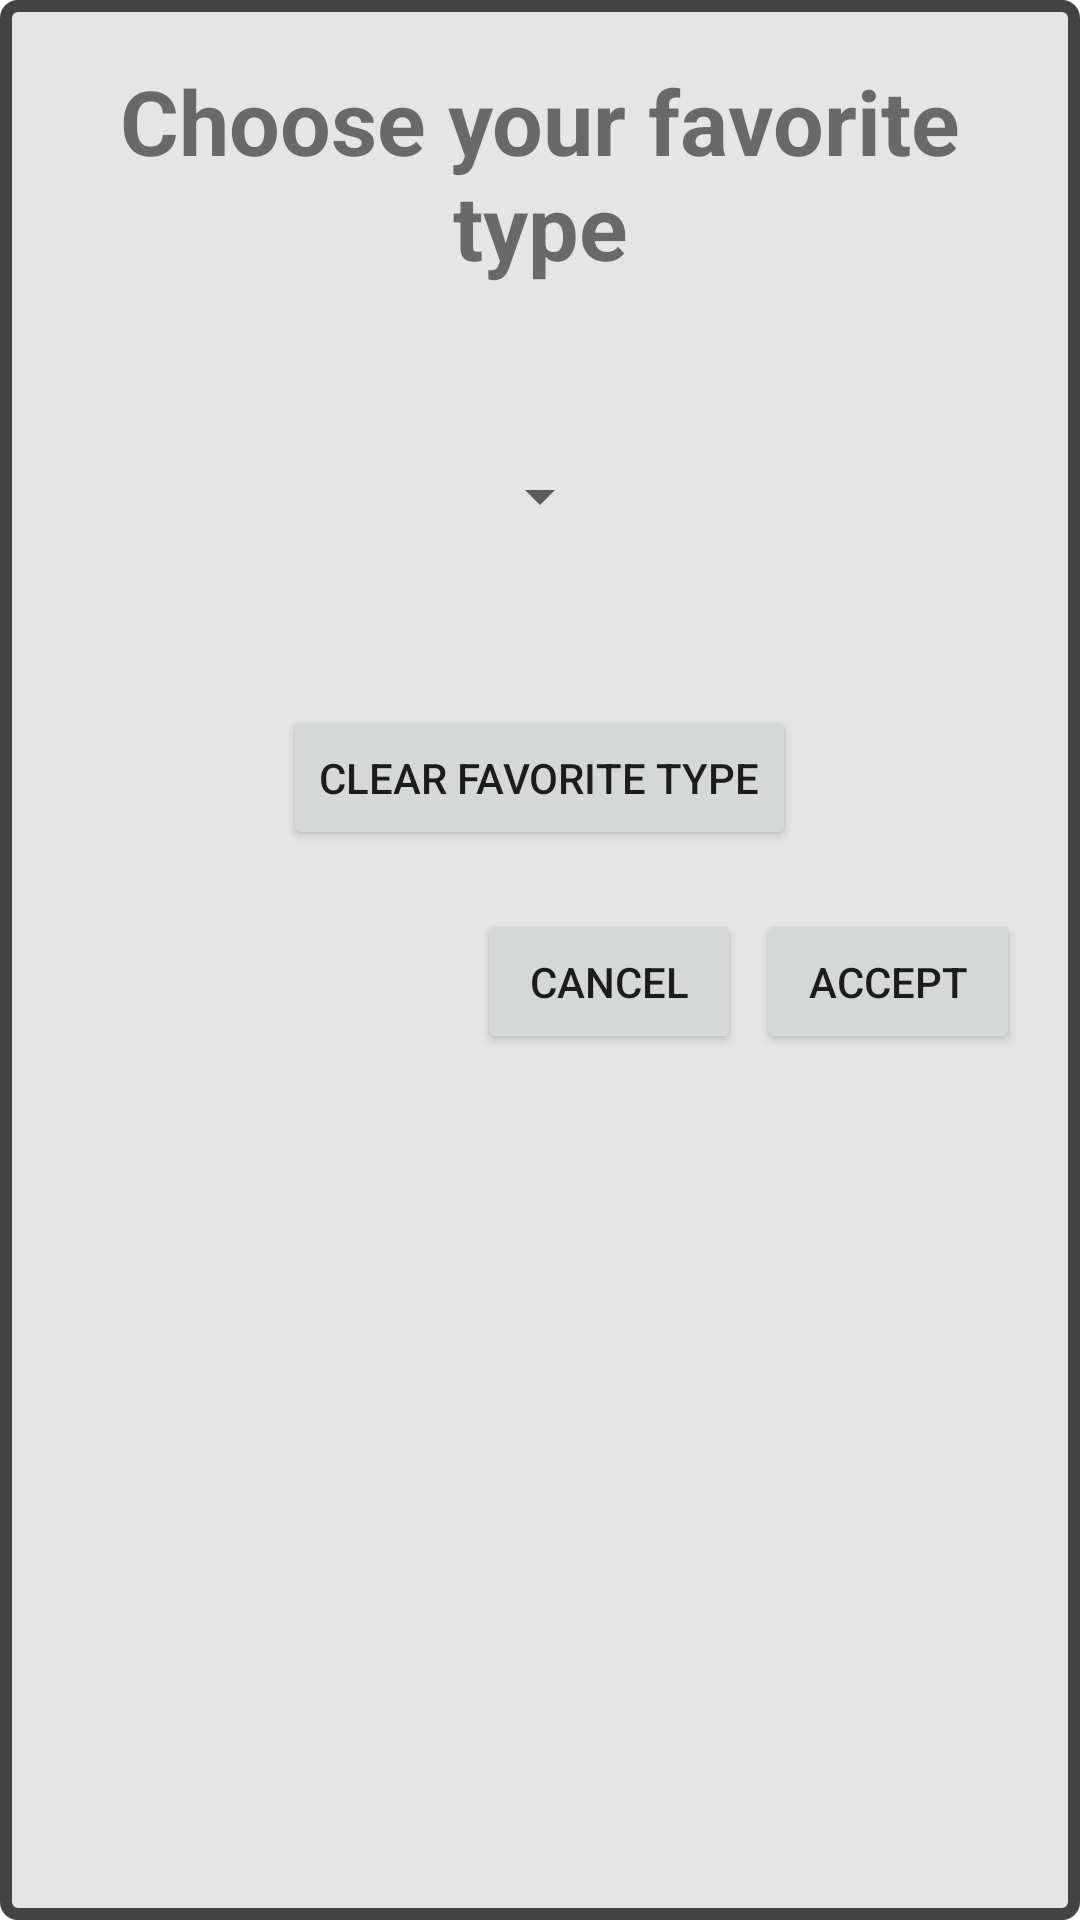

Produce the Android XML layout that renders to this screen, including the resource entries it uses.
<!-- AndroidManifest.xml: application theme Theme.PokePlace -->
<!-- res/layout/dialog_change_fav_type.xml -->
<?xml version="1.0" encoding="utf-8"?>
<LinearLayout xmlns:android="http://schemas.android.com/apk/res/android"
    android:layout_width="match_parent"
    android:layout_height="wrap_content"
    android:background="@drawable/dialog_background"
    android:gravity="center|top"
    android:padding="20dp"
    android:orientation="vertical">
    <TextView
        android:id="@+id/txtChangeFavTypeTitle"
        android:layout_width="wrap_content"
        android:layout_height="wrap_content"
        android:text="@string/choose_your_fav_type"
        android:textSize="30sp"
        android:textAlignment="center"
        android:layout_marginBottom="20dp"
        android:textStyle="bold" />
    <Spinner
        android:id="@+id/spinnerFavTypes"
        android:layout_width="wrap_content"
        android:layout_height="100dp"
        android:spinnerMode="dropdown" />
    <Button
        android:id="@+id/btnClearFavType"
        android:layout_width="wrap_content"
        android:layout_height="wrap_content"
        android:layout_margin="20dp"
        android:text="@string/clear_fav_type" />
    <LinearLayout
        android:id="@+id/buttonsDialogChangeFavType"
        android:layout_width="match_parent"
        android:layout_height="match_parent"
        android:gravity="end"
        android:orientation="horizontal">
        <Button
            android:id="@+id/btnCancelChangeFavType"
            android:layout_width="wrap_content"
            android:layout_height="wrap_content"
            android:layout_marginEnd="5dp"
            android:text="@string/cancel" />
        <Button
            android:id="@+id/btnAcceptChangeFavType"
            android:layout_width="wrap_content"
            android:layout_height="wrap_content"
            android:text="@string/accept" />
    </LinearLayout>
</LinearLayout>
<!-- resources referenced by this layout -->
<resources>
  <!-- drawable dialog_background (drawable) -->
  <?xml version="1.0" encoding="utf-8"?>
  <shape xmlns:android="http://schemas.android.com/apk/res/android"
      android:shape="rectangle">
      <solid android:color="@color/white_200" />
      <stroke
          android:width="4dp"
          android:color="@color/dark_gray" />
      <corners android:radius="4dp" />
  </shape>
  <string name="accept">Accept</string>
  <string name="cancel">Cancel</string>
  <string name="choose_your_fav_type">Choose your favorite type</string>
  <string name="clear_fav_type">Clear favorite type</string>
  <style name="Theme.PokePlace" parent="Theme.MaterialComponents.DayNight.DarkActionBar">
  
      </style>
  <color name="white_200">#FFE5E5E5</color>
  <color name="dark_gray">#444343</color>
</resources>
